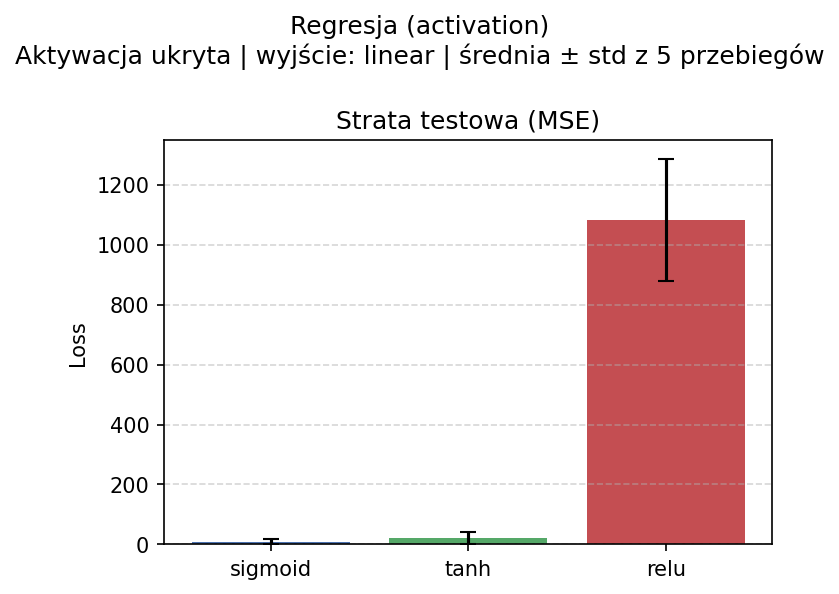

Source data for this figure (header and first rows):
aktywacja, seed, train_loss, test_loss, accuracy
sigmoid, 42, 0.07084, 21.88, 
sigmoid, 84, 0.03093, 5.363, 
sigmoid, 126, 0.5258, 12.2, 
sigmoid, 168, 0.721, 7.932, 
sigmoid, 210, 0.01455, 1.159, 
tanh, 42, 0.1131, 10.81, 
tanh, 84, 0.05762, 6.791, 
tanh, 126, 0.2497, 34.93, 
tanh, 168, 0.06671, 0.05903, 
tanh, 210, 0.2003, 52.4, 
relu, 42, 6.368, 1197, 
relu, 84, 7.4, 1227, 
relu, 126, 2.366, 681.3, 
relu, 168, 6.896, 1161, 
relu, 210, 6.273, 1145, 
